Run: headless pygame with SDL's dummy video driver; simulated clock (each Clock.tick advances the game by its frame time, no real sleeping); random seed 0; keys injected as events and as key.get_pressed() state; no mouse input.
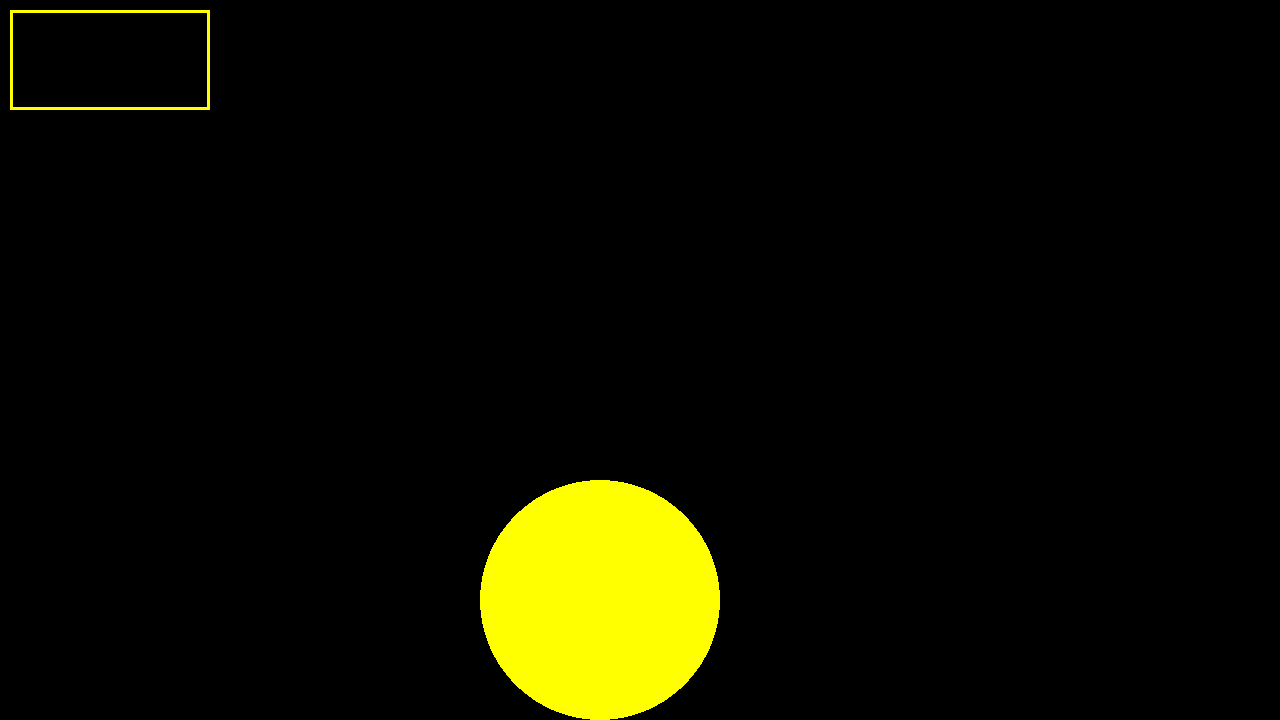
Frame 1 of 4 · flips 1–60 · no input
Frame 2 of 4 · flips 61–180 · tapped SPACE, RETURN · held RIGHT (→), D · screen unchanged from frame 1, image omitted
Frame 3 of 4 · flips 181–300 · held DOWN (↓), S · screen unchanged from frame 2, image omitted
Frame 4 of 4 · flips 301–420 · held LEFT (←), A, UP (↑), W · screen unchanged from frame 3, image omitted

The pygame program that drew these frames:

import pygame

pygame.init()
tela = pygame.display.set_mode((1280, 720))

#Colors
amarelo = (255, 255, 0)
vermelho = (255, 0, 0)

# X
# pygame.draw.line()
# pygame.draw.line()

# Retangle
pygame.draw.rect(tela, amarelo, (10,10,200,100), 3)

#Circle 
pygame.draw.circle(tela, amarelo, (600,600), 120, 120)

#triangle
#pygame.draw.polygon(tela, (210,180,140), [[x, y], [x -10, y -10], [x + 10, y - 10]], 5)

finish = False
while not finish:

    #update screen by FPS
    pygame.display.update()

    #checar os eventos do mouse
    for event in pygame.event.get():
        if event.type == pygame.QUIT:
            finish = True

pygame.display.quit()
pygame.quit()
